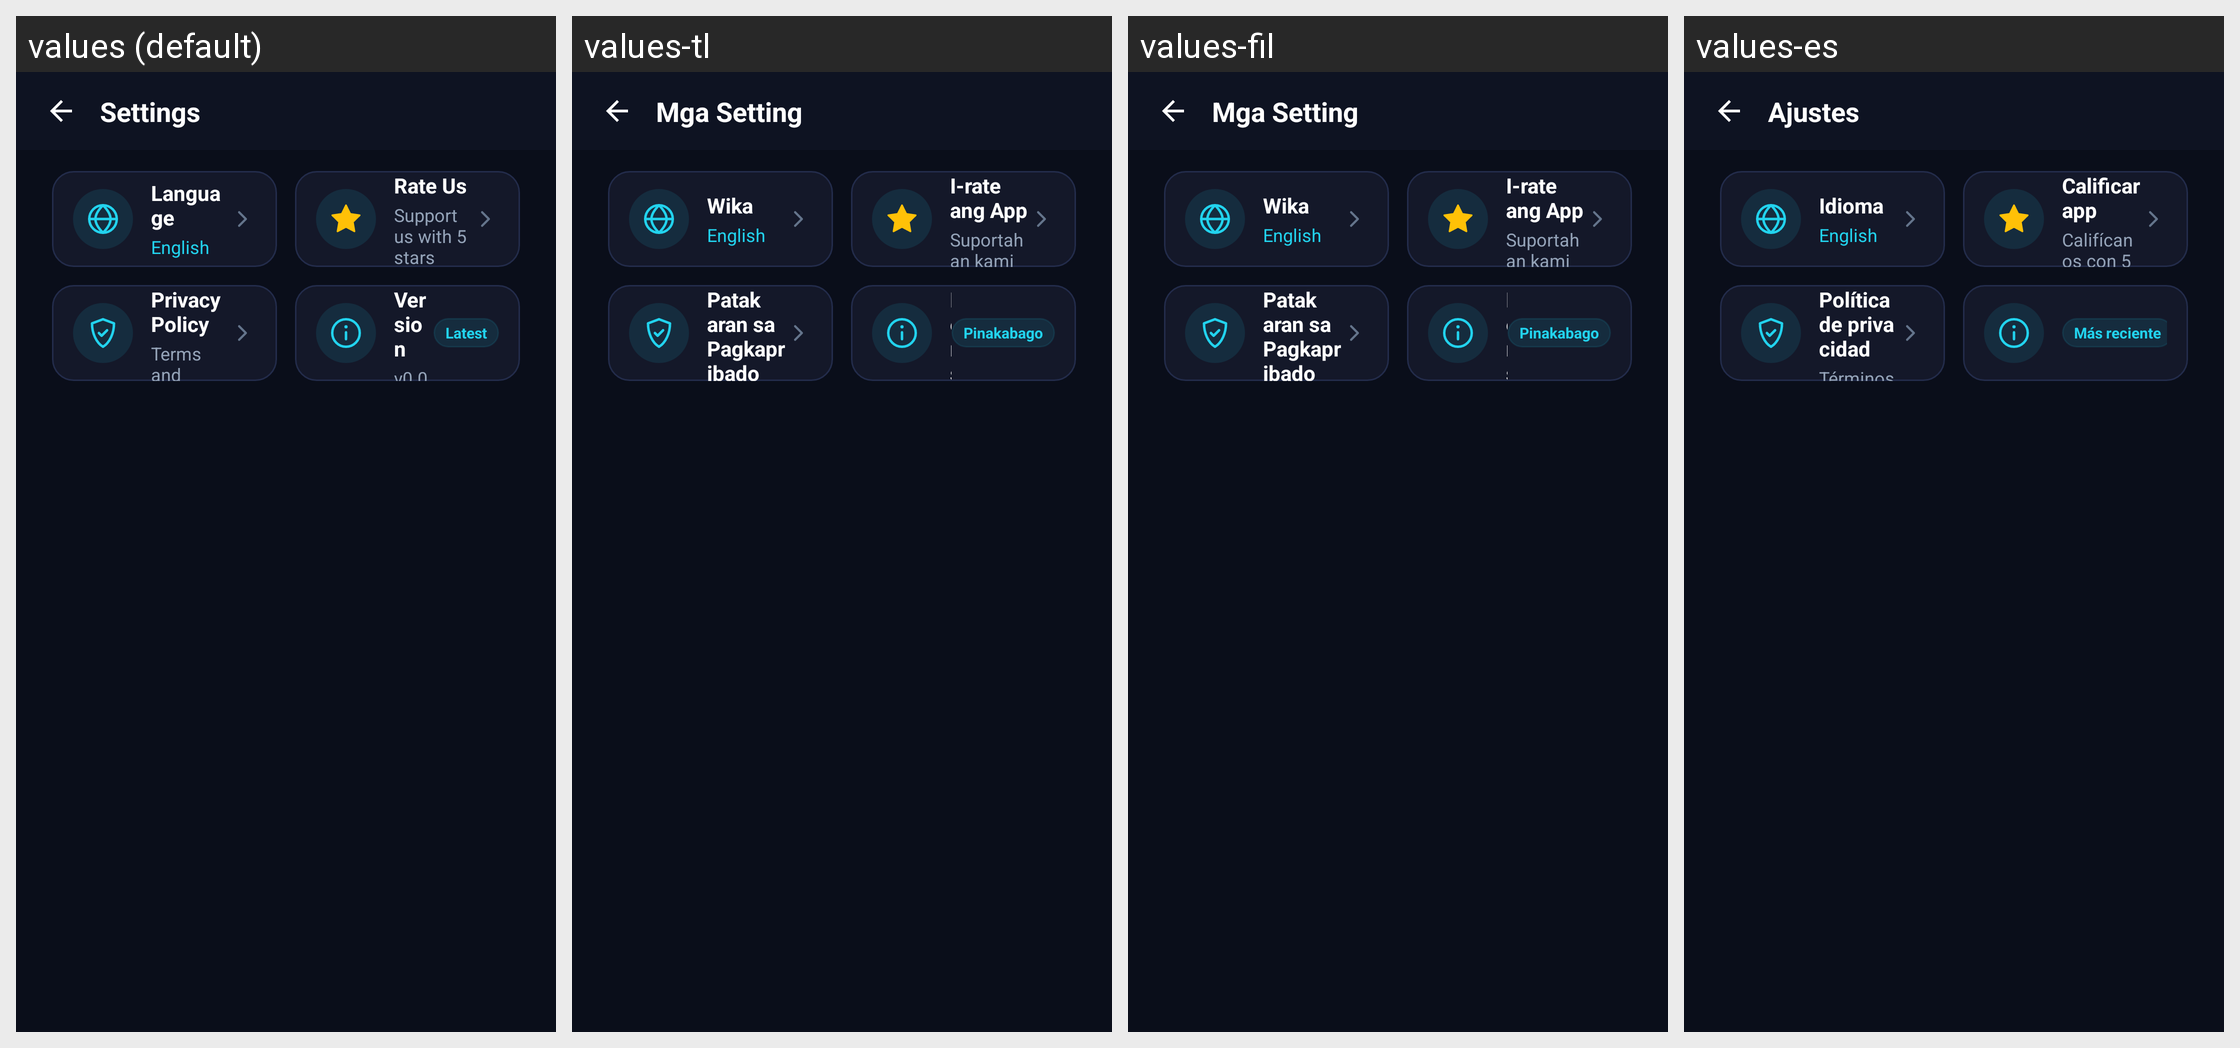

The same Android screen rendered under several of its app's locales, left to right. List the strings drawn on it with the default value and each locale's translation.
Android screen res/layout/activity_setting.xml rendered under 4 locales, left to right: values (default), values-tl, values-fil, values-es. Device: Nexus 5 (rendered at 1080×1920; each locale shown at half size, 540×960, under a caption strip naming it); theme Theme.DJMixer.
Other locales in the repository, not shown: values-ar, values-bn, values-de, values-fr, values-hi, values-id, values-it, values-ja, values-ko, values-pt, values-ru, values-th, values-tr, values-vi, values-zh.
Strings drawn on this screen, with the default value and each locale's value (text and hints the layout hard-codes, and strings that could not be matched under every locale, appear in the picture but are not listed):

setting_title
  values: Settings
  values-tl: Mga Setting
  values-fil: Mga Setting
  values-es: Ajustes

setting_language
  values: Language
  values-tl: Wika
  values-fil: Wika
  values-es: Idioma

setting_rate_app
  values: Rate Us
  values-tl: I-rate ang App
  values-fil: I-rate ang App
  values-es: Calificar app

setting_rate_desc
  values: Support us with 5 stars
  values-tl: Suportahan kami ng 5 bituin
  values-fil: Suportahan kami ng 5 bituin
  values-es: Califícanos con 5 estrellas

setting_privacy_policy
  values: Privacy Policy
  values-tl: Patakaran sa Pagkapribado
  values-fil: Patakaran sa Pagkapribado
  values-es: Política de privacidad

setting_latest_version
  values: Latest
  values-tl: Pinakabago
  values-fil: Pinakabago
  values-es: Más reciente
